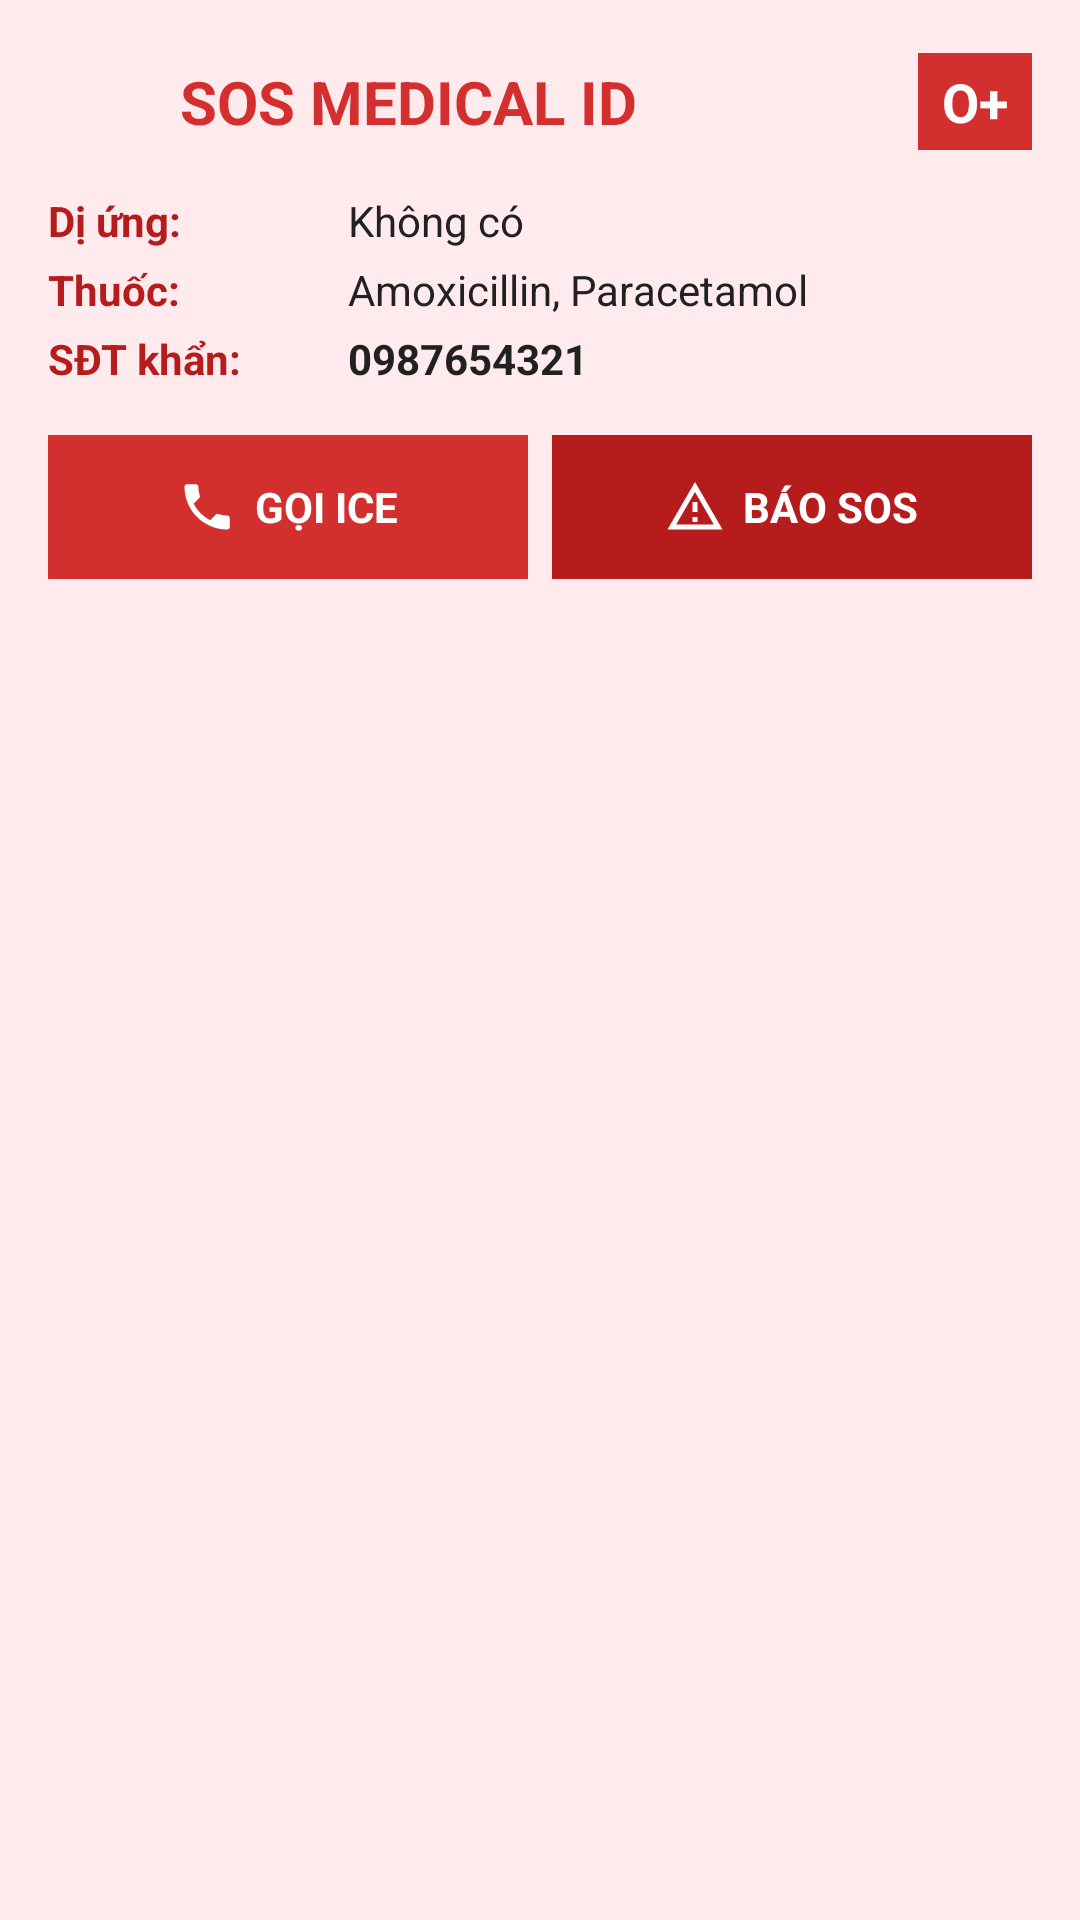

Here is an Android app screen rendered from its layout file. Give the layout XML and the strings, colors and styles it references.
<!-- AndroidManifest.xml: application theme Theme.MediSense -->
<!-- res/layout/notification_sos_id.xml -->
<?xml version="1.0" encoding="utf-8"?>
<LinearLayout xmlns:android="http://schemas.android.com/apk/res/android"
    android:layout_width="match_parent"
    android:layout_height="wrap_content"
    android:orientation="vertical"
    android:background="#FFEbee"
    android:padding="16dp">

    
    <LinearLayout
        android:layout_width="match_parent"
        android:layout_height="wrap_content"
        android:orientation="horizontal"
        android:gravity="center_vertical"
        android:layout_marginBottom="12dp">

        <ImageView
            android:layout_width="36dp"
            android:layout_height="36dp"
            android:src="@drawable/ic_info"
            android:tint="#D32F2F" />

        <TextView
            android:layout_width="0dp"
            android:layout_height="wrap_content"
            android:layout_weight="1"
            android:layout_marginStart="8dp"
            android:text="SOS MEDICAL ID"
            android:textSize="20sp"
            android:textStyle="bold"
            android:textColor="#D32F2F" />
            
        <TextView
            android:id="@+id/tvBloodType"
            android:layout_width="wrap_content"
            android:layout_height="wrap_content"
            android:background="#D32F2F"
            android:textColor="#FFFFFF"
            android:paddingStart="8dp"
            android:paddingEnd="8dp"
            android:paddingTop="4dp"
            android:paddingBottom="4dp"
            android:textSize="18sp"
            android:textStyle="bold"
            android:text="O+" />
    </LinearLayout>

    
    <LinearLayout
        android:layout_width="match_parent"
        android:layout_height="wrap_content"
        android:orientation="vertical"
        android:layout_marginBottom="16dp">

        
        <LinearLayout
            android:layout_width="match_parent"
            android:layout_height="wrap_content"
            android:orientation="horizontal">

            <TextView
                android:layout_width="100dp"
                android:layout_height="wrap_content"
                android:text="Dị ứng:"
                android:textStyle="bold"
                android:textColor="#B71C1C" />

            <TextView
                android:id="@+id/tvAllergies"
                android:layout_width="0dp"
                android:layout_height="wrap_content"
                android:layout_weight="1"
                android:textColor="#212121"
                android:text="Không có" />
        </LinearLayout>

        
        <LinearLayout
            android:layout_width="match_parent"
            android:layout_height="wrap_content"
            android:layout_marginTop="4dp"
            android:orientation="horizontal">

            <TextView
                android:layout_width="100dp"
                android:layout_height="wrap_content"
                android:text="Thuốc:"
                android:textStyle="bold"
                android:textColor="#B71C1C" />

            <TextView
                android:id="@+id/tvMedications"
                android:layout_width="0dp"
                android:layout_height="wrap_content"
                android:layout_weight="1"
                android:textColor="#212121"
                android:text="Amoxicillin, Paracetamol" />
        </LinearLayout>
        
        
        <LinearLayout
            android:layout_width="match_parent"
            android:layout_height="wrap_content"
            android:layout_marginTop="4dp"
            android:orientation="horizontal">

            <TextView
                android:layout_width="100dp"
                android:layout_height="wrap_content"
                android:text="SĐT khẩn:"
                android:textStyle="bold"
                android:textColor="#B71C1C" />

            <TextView
                android:id="@+id/tvIceContact"
                android:layout_width="0dp"
                android:layout_height="wrap_content"
                android:layout_weight="1"
                android:textColor="#212121"
                android:textStyle="bold"
                android:text="0987654321" />
        </LinearLayout>
    </LinearLayout>

    <LinearLayout
        android:layout_width="match_parent"
        android:layout_height="wrap_content"
        android:orientation="horizontal">

        <LinearLayout
            android:id="@+id/btnCallIce"
            android:layout_width="0dp"
            android:layout_height="48dp"
            android:layout_weight="1"
            android:layout_marginEnd="4dp"
            android:background="#D32F2F"
            android:gravity="center"
            android:orientation="horizontal"
            android:clickable="true"
            android:focusable="true">
            
            <ImageView
                android:layout_width="20dp"
                android:layout_height="20dp"
                android:src="@drawable/ic_call"
                android:tint="#FFFFFF"
                android:layout_marginEnd="6dp" />
                
            <TextView
                android:layout_width="wrap_content"
                android:layout_height="wrap_content"
                android:text="GỌI ICE"
                android:textColor="#FFFFFF"
                android:textStyle="bold"
                android:textSize="14sp" />
        </LinearLayout>

        <LinearLayout
            android:id="@+id/btnSendSos"
            android:layout_width="0dp"
            android:layout_height="48dp"
            android:layout_weight="1"
            android:layout_marginStart="4dp"
            android:background="#B71C1C"
            android:gravity="center"
            android:orientation="horizontal"
            android:clickable="true"
            android:focusable="true">
            
            <ImageView
                android:layout_width="20dp"
                android:layout_height="20dp"
                android:src="@drawable/ic_warning"
                android:tint="#FFFFFF"
                android:layout_marginEnd="6dp" />
                
            <TextView
                android:layout_width="wrap_content"
                android:layout_height="wrap_content"
                android:text="BÁO SOS"
                android:textColor="#FFFFFF"
                android:textStyle="bold"
                android:textSize="14sp" />
        </LinearLayout>
    </LinearLayout>

</LinearLayout>
<!-- resources referenced by this layout -->
<resources>
  <style name="Theme.MediSense" parent="Base.Theme.MediSense">
          
          <item name="colorPrimary">@color/md_theme_light_primary</item>
          <item name="colorPrimaryDark">@color/md_theme_light_primary</item>
          <item name="colorAccent">@color/md_theme_light_primary</item>
      </style>
  <color name="md_theme_light_primary">#E54C38</color>
  <color name="md_theme_light_onPrimary">#FFFFFF</color>
  <color name="md_theme_light_primaryContainer">#FFEDEA</color>
  <color name="md_theme_light_onPrimaryContainer">#511007</color>
  <color name="md_theme_light_secondary">#7A5752</color>
  <color name="md_theme_light_onSecondary">#FFFFFF</color>
  <color name="md_theme_light_secondaryContainer">#FFDAD5</color>
  <color name="md_theme_light_onSecondaryContainer">#2F1512</color>
  <color name="md_theme_light_tertiary">#745B30</color>
  <color name="md_theme_light_onTertiary">#FFFFFF</color>
  <color name="md_theme_light_tertiaryContainer">#FFDEA7</color>
  <color name="md_theme_light_onTertiaryContainer">#271900</color>
  <color name="md_theme_light_error">#BA1A1A</color>
  <color name="md_theme_light_onError">#FFFFFF</color>
  <color name="md_theme_light_errorContainer">#FFDAD6</color>
  <color name="md_theme_light_onErrorContainer">#410002</color>
  <color name="md_theme_light_background">#F8FAFA</color>
  <color name="md_theme_light_onBackground">#191C1C</color>
  <color name="md_theme_light_surface">#F8FAFA</color>
  <color name="md_theme_light_onSurface">#191C1C</color>
  <color name="md_theme_light_surfaceVariant">#E0E3E3</color>
  <color name="md_theme_light_onSurfaceVariant">#444748</color>
  <color name="md_theme_light_outline">#747878</color>
  <style name="ShapeAppearance.MediSense.SmallComponent" parent="ShapeAppearance.MediSense.Small" />
  <style name="ShapeAppearance.MediSense.MediumComponent" parent="ShapeAppearance.MediSense.Medium" />
  <style name="ShapeAppearance.MediSense.LargeComponent" parent="ShapeAppearance.MediSense.Large" />
  <style name="TextAppearance.MediSense.DisplaySmall" parent="TextAppearance.Material3.DisplaySmall">
          <item name="fontFamily">@font/inter_semibold</item>
          <item name="android:fontFamily">@font/inter_semibold</item>
          <item name="android:textSize">36sp</item>
          <item name="android:letterSpacing">0</item>
      </style>
  <style name="TextAppearance.MediSense.HeadlineLarge" parent="TextAppearance.Material3.HeadlineLarge">
          <item name="fontFamily">@font/inter_semibold</item>
          <item name="android:fontFamily">@font/inter_semibold</item>
          <item name="android:textSize">32sp</item>
          <item name="android:letterSpacing">0</item>
      </style>
  <style name="TextAppearance.MediSense.HeadlineSmall" parent="TextAppearance.Material3.HeadlineSmall">
          <item name="fontFamily">@font/inter_semibold</item>
          <item name="android:fontFamily">@font/inter_semibold</item>
          <item name="android:textSize">24sp</item>
          <item name="android:letterSpacing">0</item>
      </style>
  <style name="TextAppearance.MediSense.TitleLarge" parent="TextAppearance.Material3.TitleLarge">
          <item name="fontFamily">@font/inter_medium</item>
          <item name="android:fontFamily">@font/inter_medium</item>
          <item name="android:textSize">22sp</item>
          <item name="android:letterSpacing">0</item>
      </style>
  <style name="ShapeAppearance.MediSense.Small" parent="">
          <item name="cornerFamily">rounded</item>
          <item name="cornerSize">8dp</item>
      </style>
  <style name="ShapeAppearance.MediSense.Medium" parent="">
          <item name="cornerFamily">rounded</item>
          <item name="cornerSize">16dp</item>
      </style>
  <style name="ShapeAppearance.MediSense.Large" parent="">
          <item name="cornerFamily">rounded</item>
          <item name="cornerSize">28dp</item>
      </style>
</resources>
